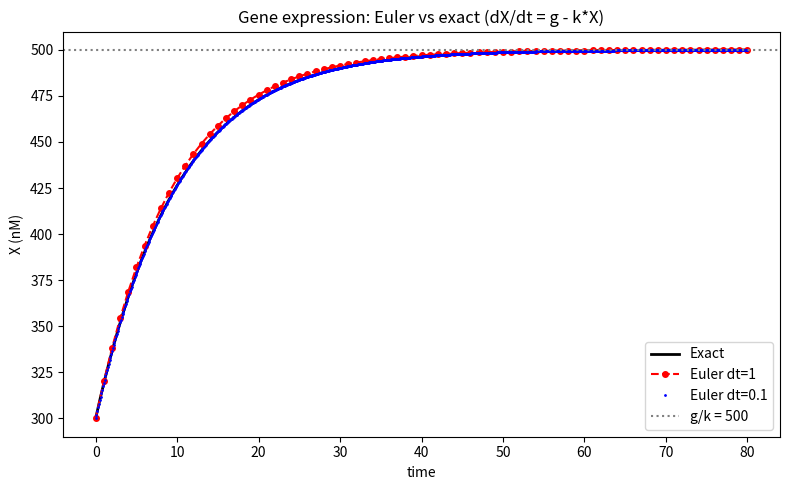

Recreate this plot in Python. (Note: this script raises an exception after producing the figure.)
import matplotlib
matplotlib.use("Agg")
import matplotlib.pyplot as plt
import numpy as np

# --- Model parameters ---
g = 50.0      # constant transcription rate
k = 0.1       # linear degradation rate
X0 = 300.0    # initial expression level
t_end = 80.0  # end time

# Exact analytic solution of dX/dt = g - k*X
def exact(t):
    return g / k + (X0 - g / k) * np.exp(-k * t)

# Explicit Euler integrator for dX/dt = g - k*X
def euler(dt):
    n = int(round(t_end / dt))         # number of steps
    t = np.zeros(n + 1)
    X = np.zeros(n + 1)
    X[0] = X0                          # initial value at t = 0
    for i in range(n):
        deriv = g - k * X[i]           # right-hand side evaluated at current state
        X[i + 1] = X[i] + deriv * dt   # Euler update: X(t+dt) = X(t) + f*dt
        t[i + 1] = t[i] + dt           # advance time
    return t, X

# Integrate at both step sizes
t1, X1 = euler(1.0)
t01, X01 = euler(0.1)

# Fine grid for the exact reference curve
t_fine = np.linspace(0, t_end, 1000)
X_fine = exact(t_fine)

# --- Error checks against the exact solution at the Euler grid points ---
err_dt1 = np.max(np.abs(X1 - exact(t1)))
err_dt01 = np.max(np.abs(X01 - exact(t01)))

# Gap near t = 10 for dt = 1
idx10 = np.argmin(np.abs(t1 - 10.0))
gap_at_10 = abs(X1[idx10] - exact(t1[idx10]))

steady_state = g / k

print(f"Steady state g/k (nM): {steady_state}")
print(f"Euler dt=1  final X (nM): {X1[-1]}")
print(f"Euler dt=0.1 final X (nM): {X01[-1]}")
print(f"Exact final X at t=80 (nM): {exact(t_end)}")
print(f"Max abs error, dt=1  (nM): {err_dt1}")
print(f"Max abs error, dt=0.1 (nM): {err_dt01}")
print(f"Gap at t=10, dt=1 (nM): {gap_at_10}")
print(f"Check dt=0.1 max error well under 1 nM: {err_dt01 < 1.0}")

# --- Plot ---
plt.figure(figsize=(8, 5))
plt.plot(t_fine, X_fine, 'k-', lw=2, label="Exact")
plt.plot(t1, X1, 'ro--', ms=4, label="Euler dt=1")
plt.plot(t01, X01, 'b.', ms=2, label="Euler dt=0.1")
plt.axhline(steady_state, color='gray', ls=':', label="g/k = 500")
plt.xlabel("time")
plt.ylabel("X (nM)")
plt.title("Gene expression: Euler vs exact (dX/dt = g - k*X)")
plt.legend()
plt.tight_layout()
plt.savefig("/private/tmp/claude-501/-Users-lvmy-neu-teaching-numericalR-numericalR/e8e9d206-e3a8-4079-be52-06334c0a89a5/scratchpad/eval/gen/2B.1.1_s4.png")

# The check confirms the result because a max error well under 1 nM at dt=0.1 (versus a
# visible gap at dt=1) demonstrates that Euler converges to the exact solution as the step
# size shrinks, while both reaching g/k=500 verifies the correct steady state was captured.
print("Check confirms result: smaller dt yields max error well under 1 nM and both curves reach the correct steady state g/k=500, showing Euler converges to the exact solution as dt shrinks.")
